5-way image classification set "MMD1" from GitHub (Sathwik-sarma/MMD1); label vocabulary: classic medulloblastoma, desmoplastic medulloblastoma, large cell medulloblastoma, nodular medulloblastoma, normal tissue.

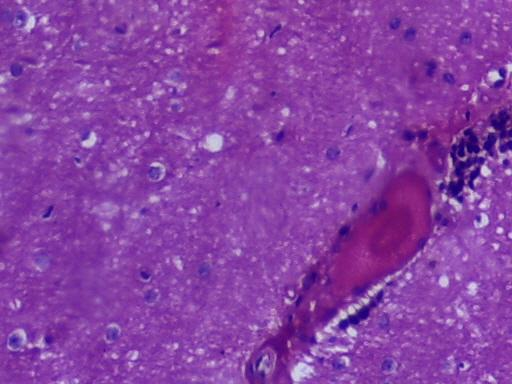
Label: normal tissue

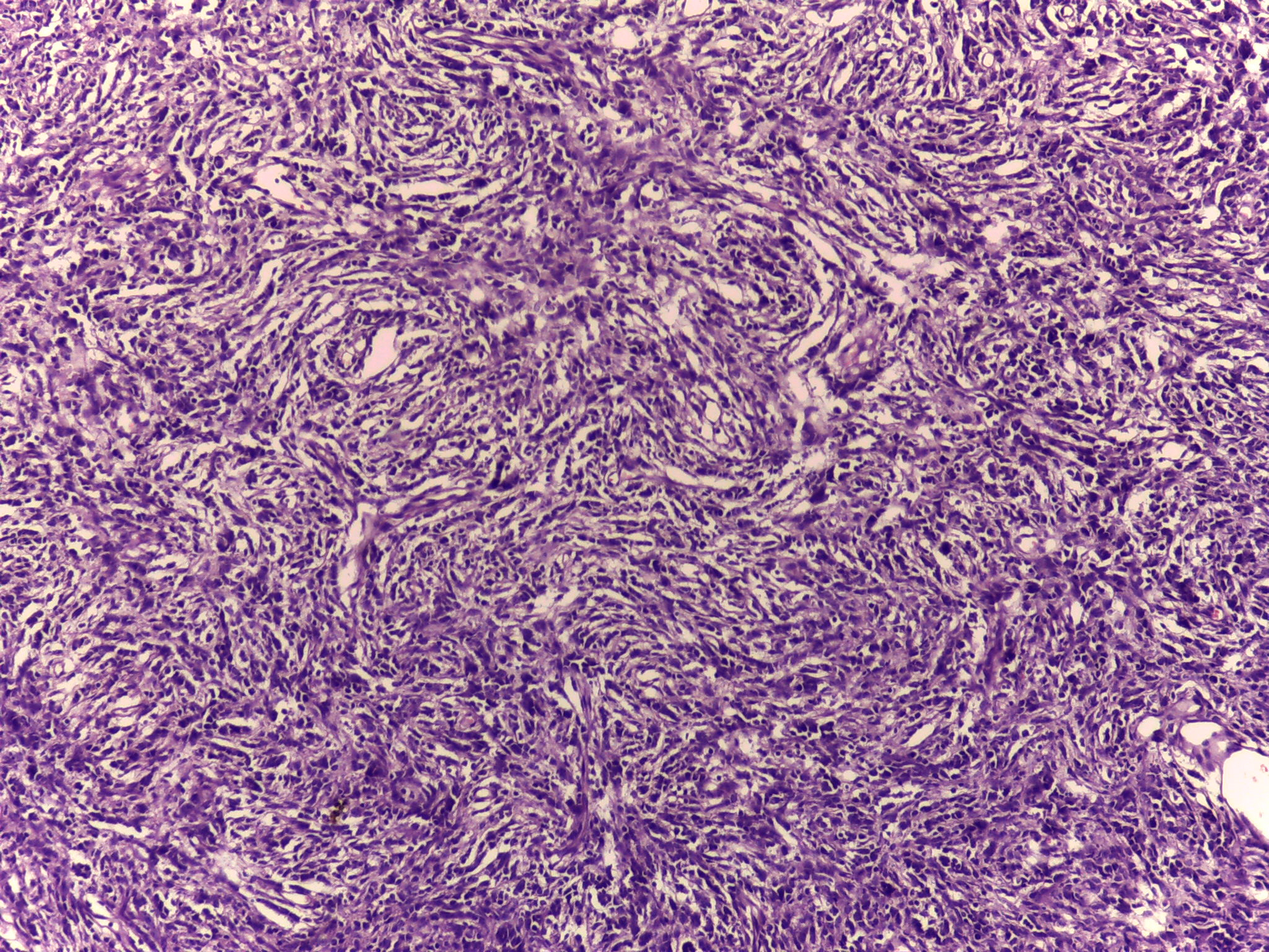
Label: desmoplastic medulloblastoma

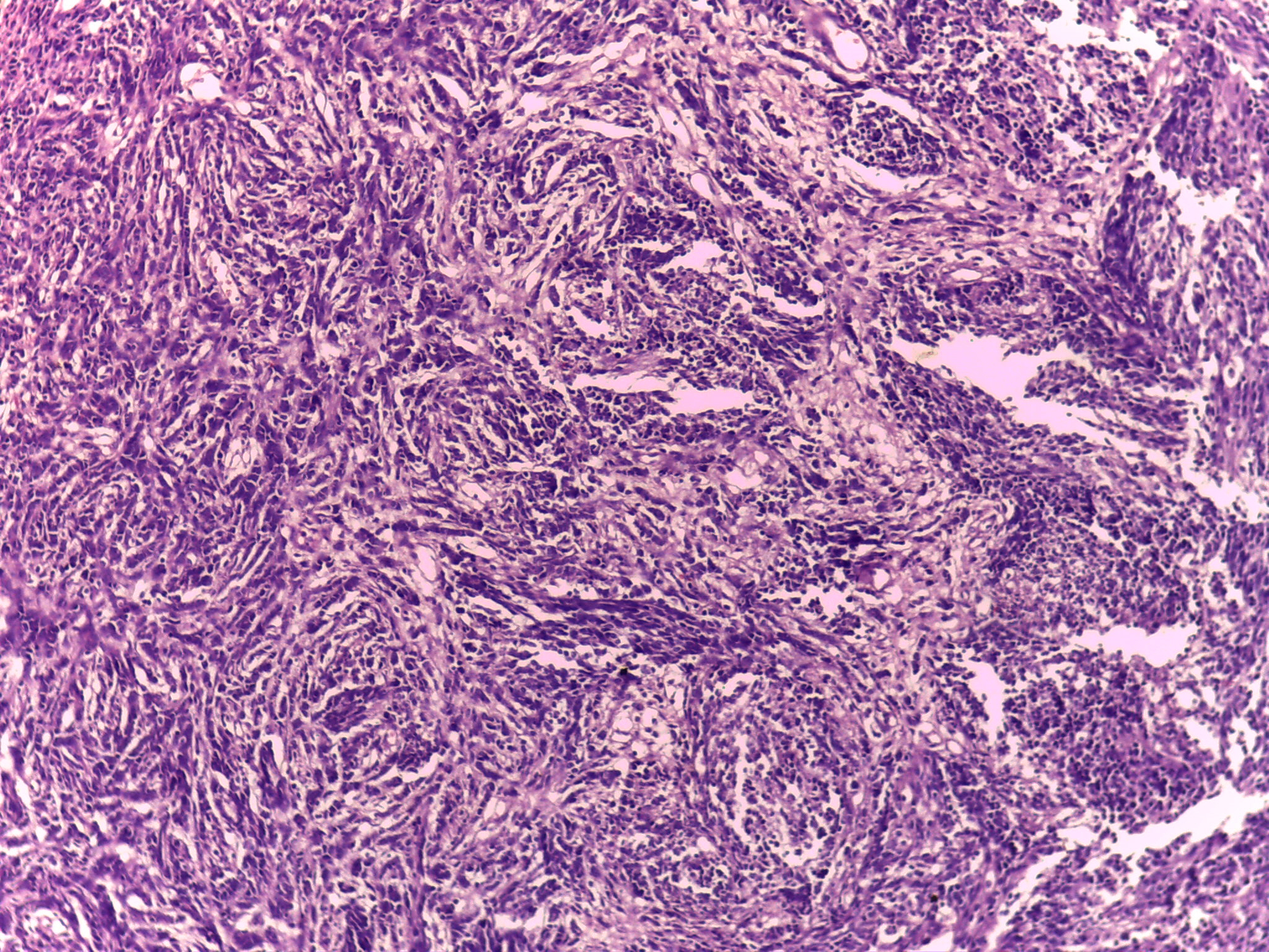
Label: desmoplastic medulloblastoma

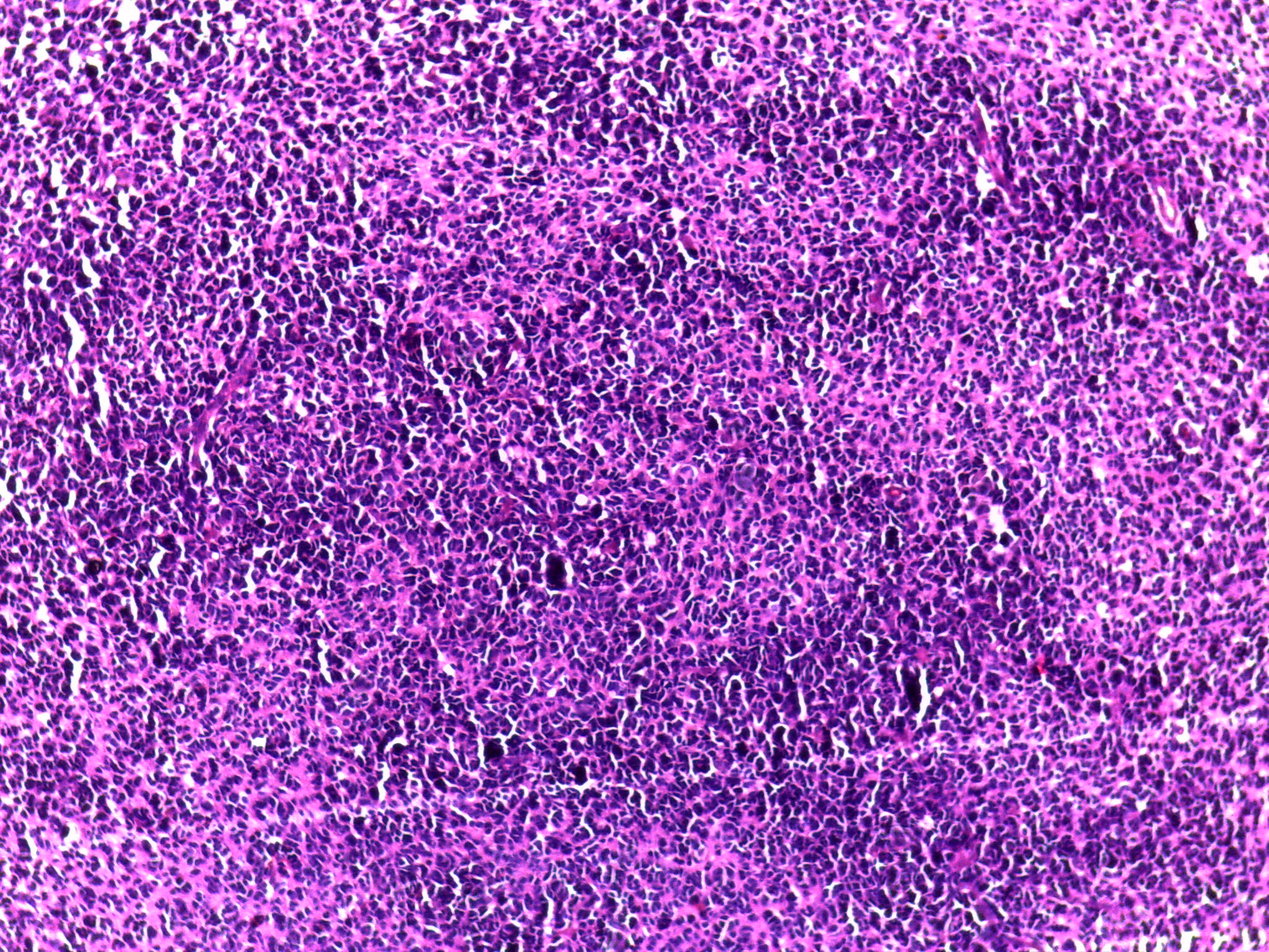
Label: large cell medulloblastoma

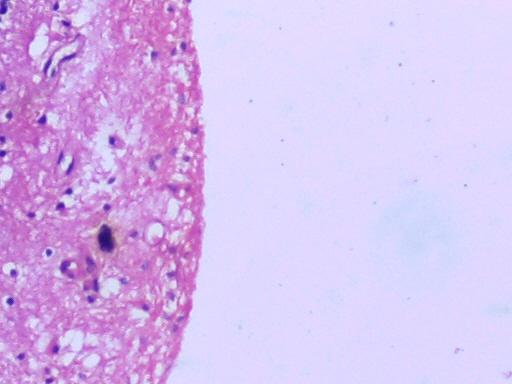
Label: normal tissue

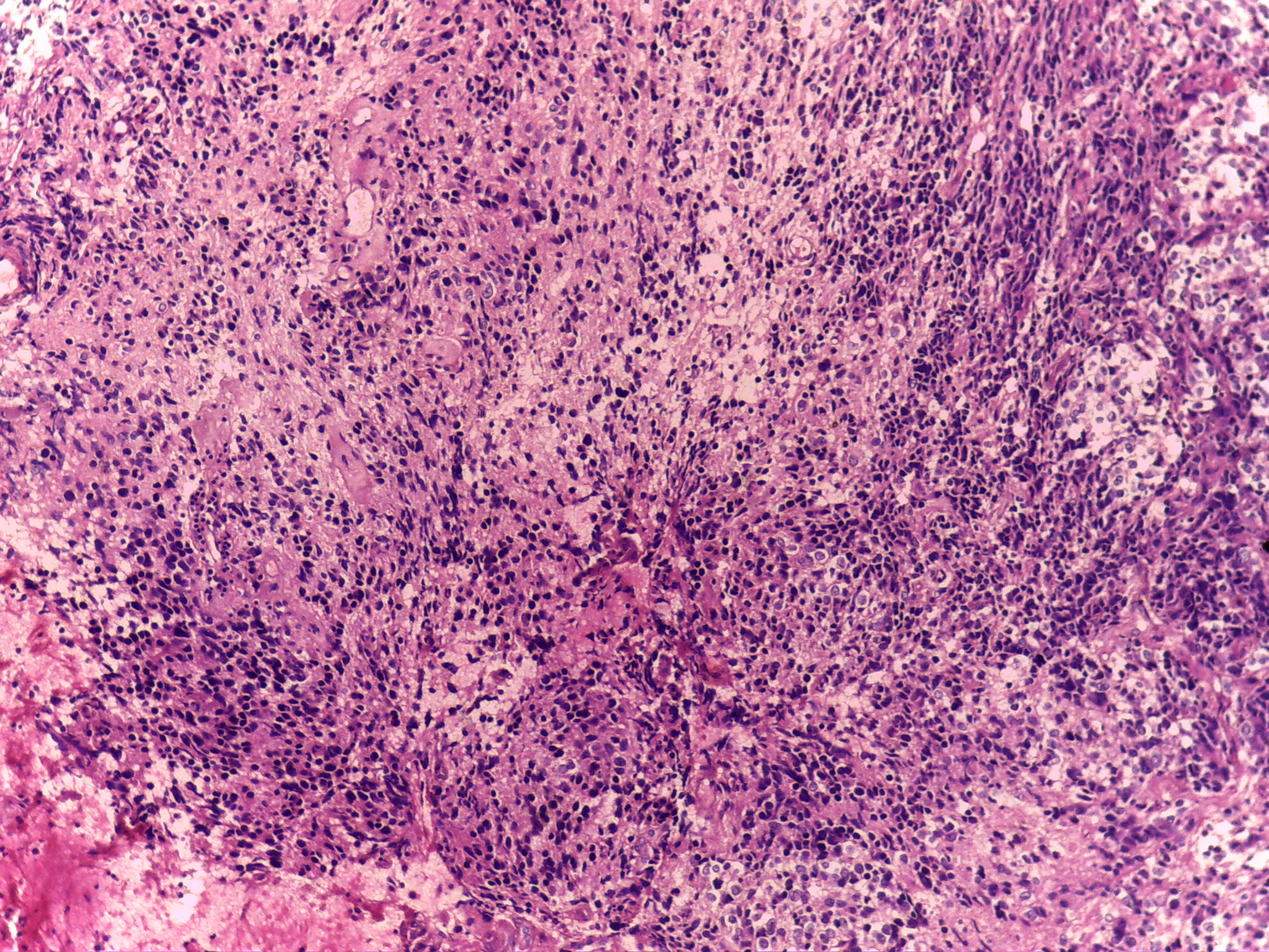
Label: classic medulloblastoma
